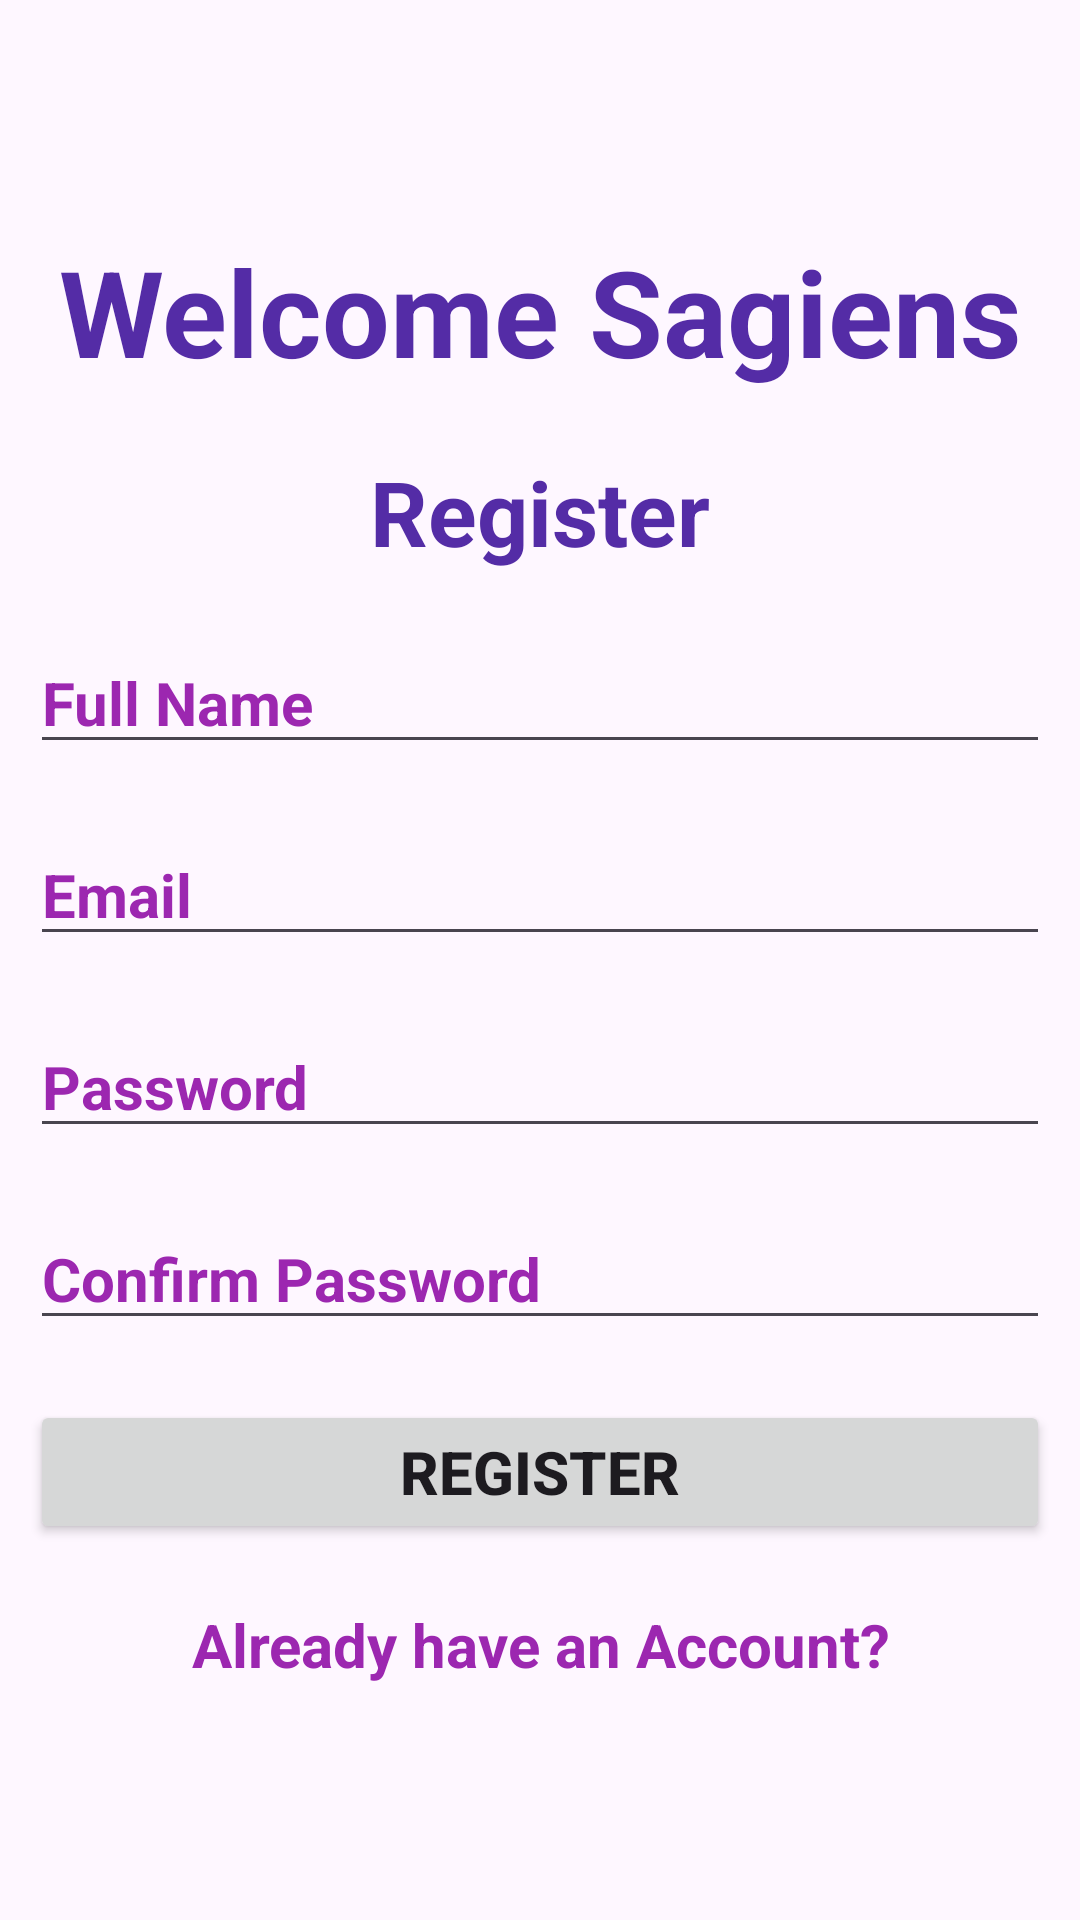

Layout XML and referenced resources for this Android screen:
<!-- AndroidManifest.xml: application theme Theme.SageTimes -->
<!-- res/layout/activity_register.xml -->
<?xml version="1.0" encoding="utf-8"?>
<RelativeLayout xmlns:android="http://schemas.android.com/apk/res/android"
    xmlns:app="http://schemas.android.com/apk/res-auto"
    xmlns:tools="http://schemas.android.com/tools"
    android:layout_width="match_parent"
    android:layout_height="match_parent"
    android:layout_gravity="center"
    android:background="@drawable/form_background"
    tools:context=".RegisterActivity">

    <ScrollView
        android:layout_width="match_parent"
        android:layout_height="wrap_content"
        android:layout_centerHorizontal="true"
        android:layout_centerVertical="true">

        <LinearLayout
            android:layout_width="match_parent"
            android:layout_height="match_parent"
            android:gravity="center"
            android:orientation="vertical">

            <TextView
                android:layout_width="match_parent"
                android:layout_height="wrap_content"
                android:layout_margin="10dp"
                android:gravity="center"
                android:text="Welcome Sagiens"
                android:textColor="@color/my_primary"
                android:textSize="40dp"
                android:textStyle="bold">

            </TextView>

            <ImageView
                android:layout_width="match_parent"
                android:layout_height="wrap_content"
                android:src="@drawable/sage_background">

            </ImageView>

            <TextView
                android:layout_width="match_parent"
                android:layout_height="wrap_content"
                android:layout_margin="10dp"
                android:gravity="center"
                android:text="Register"
                android:textColor="@color/my_primary"
                android:textSize="30dp"
                android:textStyle="bold">

            </TextView>

            <EditText
                android:id="@+id/fullName"
                android:layout_width="match_parent"
                android:layout_height="wrap_content"
                android:layout_margin="10dp"
                android:hint="Full Name"
                android:textColorHint="@color/my_secondary"
                android:textSize="20dp"
                android:textStyle="bold">

            </EditText>

            <EditText
                android:id="@+id/email"
                android:layout_width="match_parent"
                android:layout_height="wrap_content"
                android:layout_margin="10dp"
                android:hint="Email"
                android:textColorHint="@color/my_secondary"
                android:textSize="20dp"
                android:textStyle="bold">

            </EditText>

            <EditText
                android:id="@+id/password"
                android:layout_width="match_parent"
                android:layout_height="wrap_content"
                android:layout_margin="10dp"
                android:hint="Password"
                android:textColorHint="@color/my_secondary"
                android:textSize="20dp"
                android:textStyle="bold">

            </EditText>


            <EditText
                android:id="@+id/cng_password"
                android:layout_width="match_parent"
                android:layout_height="wrap_content"
                android:layout_margin="10dp"
                android:hint="Confirm Password"
                android:textColorHint="@color/my_secondary"
                android:textSize="20dp"
                android:textStyle="bold">

            </EditText>

            <Button
                android:id="@+id/register_btn"
                android:layout_width="match_parent"
                android:layout_height="wrap_content"
                android:layout_margin="10dp"
                android:layout_marginTop="10dp"
                android:text="Register"
                android:textSize="20dp"
                android:textStyle="bold">

            </Button>

            <RelativeLayout
                android:layout_width="match_parent"
                android:layout_height="wrap_content">

                <TextView
                    android:id="@+id/have_an_acc"
                    android:layout_width="match_parent"
                    android:layout_height="wrap_content"
                    android:layout_marginStart="10dp"
                    android:layout_marginTop="10dp"
                    android:layout_marginEnd="10dp"
                    android:layout_marginBottom="10dp"
                    android:gravity="center"
                    android:text="Already have an Account?"
                    android:textColor="@color/my_secondary"
                    android:textSize="20dp"
                    android:textStyle="bold">

                </TextView>

                <ProgressBar
                    android:id="@+id/progress_bar"
                    android:layout_width="wrap_content"
                    android:layout_height="wrap_content"
                    android:layout_alignParentEnd="true"
                    android:layout_gravity="center"
                    android:visibility="invisible">

                </ProgressBar>
            </RelativeLayout>

        </LinearLayout>

    </ScrollView>

</RelativeLayout>
<!-- resources referenced by this layout -->
<resources>
  <color name="my_primary">#542CA6</color>
  <color name="my_secondary">#9C27B0</color>
  <style name="Theme.SageTimes" parent="Theme.Material3.DayNight.NoActionBar" />
</resources>
